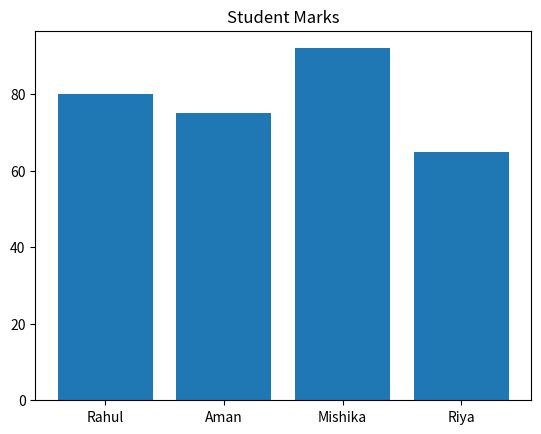

Recreate this plot in Python.
# ===============================
# VARIABLES & DATA TYPES
# ===============================

print("\n--- VARIABLES & DATA TYPES ---")

name = "Mishika"
age = 21
marks = 92.5

print("Name:", name)
print("Age:", age)
print("Marks:", marks)


# ===============================
# LIST
# ===============================

print("\n--- LIST ---")

students = ["Rahul", "Aman", "Mishika"]

print("Student List:", students)

for s in students:
    print("Student:", s)


# ===============================
# TUPLE
# ===============================

print("\n--- TUPLE ---")

subjects = ("Math", "Physics", "CS")

print("Subjects:", subjects)
print("First subject:", subjects[0])


# ===============================
# SET
# ===============================

print("\n--- SET ---")

numbers = {1,2,3,3,2}

print("Unique numbers:", numbers)


# ===============================
# DICTIONARY
# ===============================

print("\n--- DICTIONARY ---")

student = {
    "name": "Mishika",
    "marks": 92,
    "city": "Indore"
}

print("Student Dictionary:", student)
print("Student name:", student["name"])


# ===============================
# STRING MANIPULATION
# ===============================

print("\n--- STRING MANIPULATION ---")

text = "Python Programming"

print("Uppercase:", text.upper())
print("Lowercase:", text.lower())
print("Length:", len(text))


# ===============================
# CONDITIONAL STATEMENT
# ===============================

print("\n--- CONDITIONAL STATEMENT ---")

marks = 85

if marks >= 80:
    print("Grade A")
else:
    print("Grade B")


# ===============================
# LOOPS
# ===============================

print("\n--- FOR LOOP ---")

for i in range(3):
    print("Number:", i)


print("\n--- WHILE LOOP ---")

i = 1
while i <= 3:
    print("Count:", i)
    i += 1


# ===============================
# FUNCTION
# ===============================

print("\n--- FUNCTION ---")

def greet(name):
    print("Hello", name)

greet("Mishika")


# ===============================
# FILE HANDLING
# ===============================

print("\n--- FILE HANDLING ---")

with open("sample.txt","w") as file:
    file.write("Hello Mishika")

print("File created and text written.")


# ===============================
# EXCEPTION HANDLING
# ===============================

print("\n--- EXCEPTION HANDLING ---")

try:
    x = 10/0
except:
    print("Error: Cannot divide by zero")


# ===============================
# OBJECT ORIENTED PROGRAMMING
# ===============================

print("\n--- OBJECT ORIENTED PROGRAMMING ---")

class Student:

    def __init__(self,name,marks):
        self.name = name
        self.marks = marks

    def display(self):
        print("Name:", self.name)
        print("Marks:", self.marks)

s1 = Student("Mishika",92)
s1.display()


# ===============================
# NUMPY
# ===============================

print("\n--- NUMPY ARRAY ---")

import numpy as np

arr = np.array([80,75,92,65])

print("Array:", arr)
print("Mean:", np.mean(arr))


# ===============================
# MATRIX
# ===============================

print("\n--- MATRIX ---")

matrix = np.array([
[80,75],
[92,65]
])

print(matrix)


# ===============================
# PANDAS DATAFRAME
# ===============================

print("\n--- PANDAS DATAFRAME ---")

import pandas as pd

data = {
"Name": ["Rahul","Aman","Mishika","Riya"],
"Marks": [80,75,92,65]
}

df = pd.DataFrame(data)

print(df)


# ===============================
# DATA FILTERING
# ===============================

print("\n--- DATA FILTERING ---")

high_marks = df[df["Marks"] > 80]

print(high_marks)


# ===============================
# DATA VISUALIZATION
# ===============================

print("\n--- DATA VISUALIZATION (MATPLOTLIB) ---")

import matplotlib.pyplot as plt

plt.bar(df["Name"], df["Marks"])
plt.title("Student Marks")
plt.show()


# ===============================
# STATISTICS
# ===============================

print("\n--- STATISTICS ---")

print("Mean:", np.mean(arr))
print("Median:", np.median(arr))
print("Standard Deviation:", np.std(arr))


# ===============================
# PROBABILITY
# ===============================

print("\n--- PROBABILITY ---")

total_students = len(arr)
high = len(arr[arr > 80])

probability = high/total_students

print("Probability of marks > 80:", probability)


# ===============================
# GRADIENT DESCENT CONCEPT
# ===============================

print("\n--- GRADIENT DESCENT ---")

learning_rate = 0.1
weight = 5
gradient = 2

weight = weight - learning_rate * gradient

print("Updated weight:", weight)
